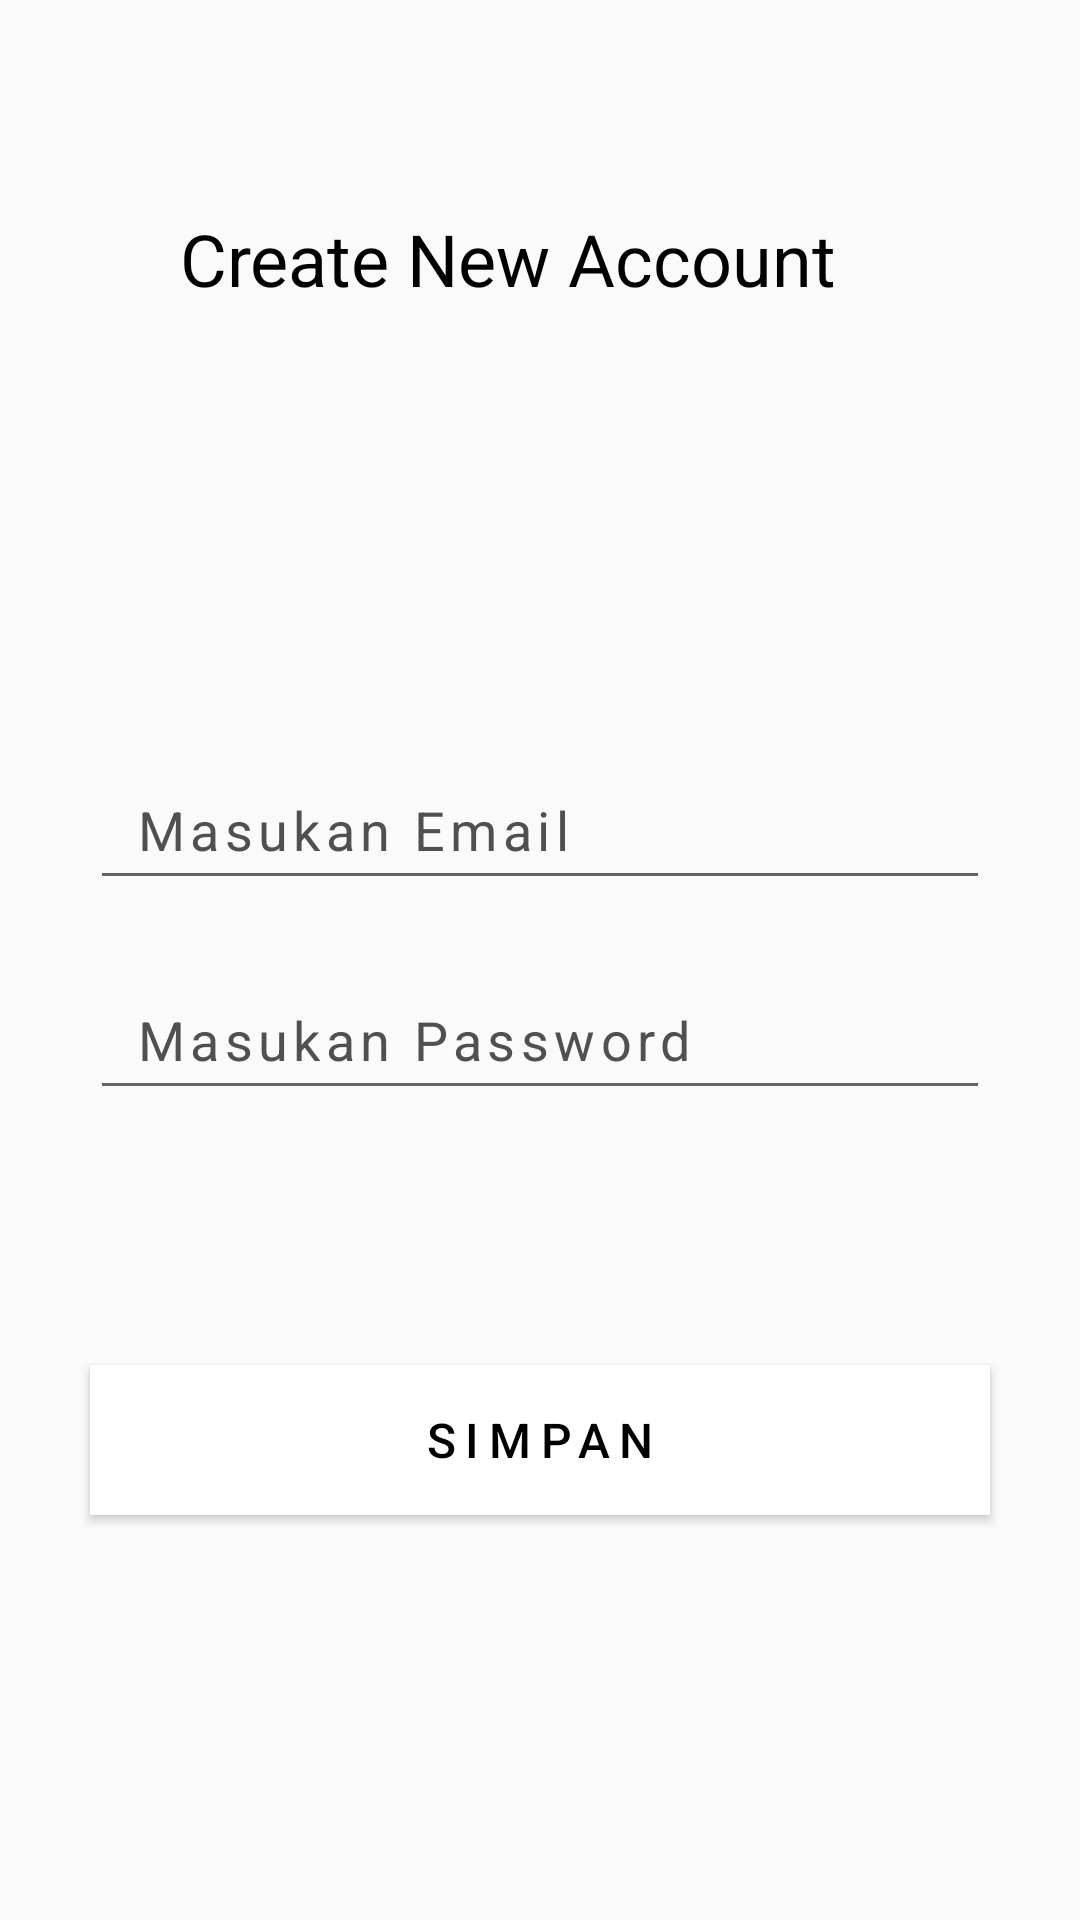

Produce the Android XML layout that renders to this screen, including the resource entries it uses.
<!-- AndroidManifest.xml: application theme AppTheme1 -->
<!-- res/layout/register_activity.xml -->
<?xml version="1.0" encoding="utf-8"?>
<RelativeLayout xmlns:android="http://schemas.android.com/apk/res/android"
    xmlns:app="http://schemas.android.com/apk/res-auto"
    xmlns:tools="http://schemas.android.com/tools"
    android:layout_width="match_parent"
    android:layout_height="match_parent"
    tools:context=".RegisterActivity">

    <TextView
        android:layout_width="wrap_content"
        android:layout_height="wrap_content"
        android:layout_marginLeft="60dp"
        android:layout_marginTop="70dp"
        android:text="Create New Account"
        android:textColor="@color/colorBlack"
        android:textSize="24dp" />




















    <EditText
        android:id="@+id/inputEmail"
        android:layout_width="300dp"
        android:layout_height="50dp"

        android:layout_centerHorizontal="true"
        android:layout_marginTop="250dp"
        android:drawablePadding="15dp"

        android:ems="10"
        android:hint="Masukan Email"
        android:inputType="textEmailAddress"

        android:letterSpacing="0.1"
        android:paddingLeft="15dp"
        android:paddingRight="15dp"
        android:text=""
        android:textColor="@color/colorGrey1"
        android:textColorHint="@color/colorGrey1" />

    <EditText
        android:id="@+id/inputPassword"
        android:layout_width="300dp"
        android:layout_height="50dp"
        android:layout_below="@id/inputEmail"
        android:layout_centerHorizontal="true"
        android:layout_marginTop="20dp"
        android:drawablePadding="15dp"

        android:ems="10"
        android:hint="Masukan Password"
        android:inputType="textPassword"

        android:letterSpacing="0.1"
        android:paddingLeft="15dp"
        android:paddingRight="15dp"
        android:text=""
        android:textColor="@color/colorGrey1"
        android:textColorHint="@color/colorGrey1" />


    <Button
        android:id="@+id/bt_save"
        android:layout_width="300dp"
        android:layout_height="50dp"
        android:layout_below="@id/inputPassword"
        android:layout_centerHorizontal="true"
        android:layout_marginTop="85dp"
        android:background="@color/colorWhite"
        android:contentDescription="App Description"

        android:letterSpacing="0.2"
        android:onClick="panggilsimpankaegori"
        android:text="Simpan"
        android:textColor="@color/colorBlack"
        android:textSize="16sp"
        tools:ignore="OnClick" />

</RelativeLayout>
<!-- resources referenced by this layout -->
<resources>
  <color name="colorBlack">#000000</color>
  <color name="colorGrey1">#505053</color>
  <color name="colorWhite">#FFFFFF</color>
  <style name="AppTheme1" parent="Theme.AppCompat.Light.NoActionBar">
          
          <item name="colorPrimary">@color/colorPrimary</item>
          <item name="colorPrimaryDark">@color/colorPrimaryDark</item>
          <item name="colorAccent">@color/colorAccent</item>
      </style>
  <color name="colorPrimary">#008577</color>
  <color name="colorPrimaryDark">#00574B</color>
  <color name="colorAccent">#D81B60</color>
</resources>
